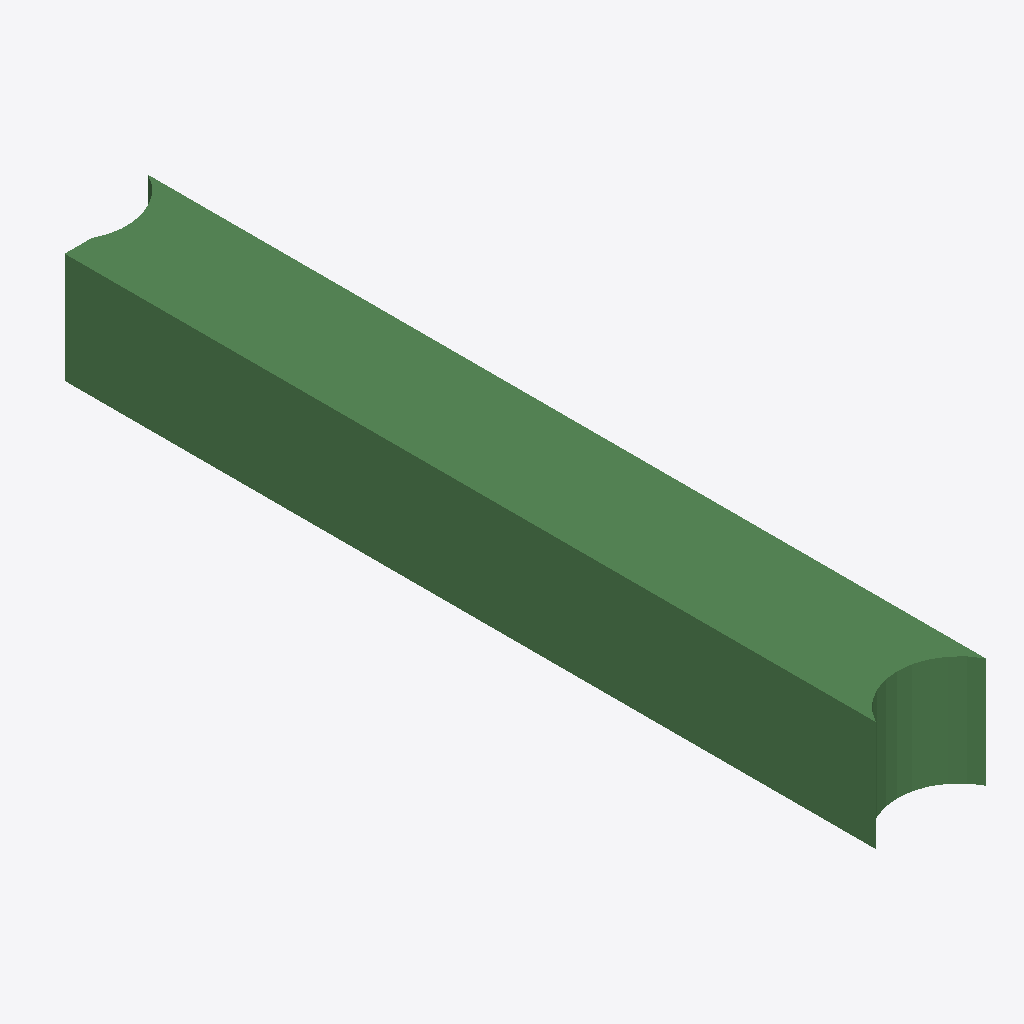
Isometric view of an IFC building model (IFC-SPF (STEP), schema IFC2X3, length unit metre), seen from the south-west, elements coloured by IFC class: 1 beam (green).
Extent 400.0 m × 3045.0 m × 400.0 m (x, y, z). Storeys (1): Default Building Storey at 0.00 m. Elements (1): 1 IfcBeam.

HEADER;
FILE_DESCRIPTION(('ViewDefinition [CoordinationView]'),'2;1');
FILE_NAME('/Users/macbook/Desktop/BIM/data/rst_advanced/IfcBeam275.ifc','2018-08-31T00:07:36-0400',('Unknown Author','info@ifctoolsproject.com'),('Unknown Organization'),'IFC Tools Project - IFC2x3 Java Toolbox','IFC2x3 Java Toolbox 2.0','Unknown Authorizer');
FILE_SCHEMA(('IFC2X3'));
ENDSEC;
DATA;
#183=IFCPROJECT('0jwLUos$rDdvCawnkdsHhU',#175,'Default Project','Description of Default Project',$,$,$,(#178),#182);
#185=IFCBUILDING('03BqBKGfbCy9SufgwKz5Ae',#175,'Default Building','Description',$,#184,$,$,.ELEMENT.,$,$,$);
#186=IFCBUILDINGSTOREY('10n5QXewbDqONTbsvyHfzZ',#175,'Default Building Storey','Description',$,#184,$,$,.ELEMENT.,$);
#1=IFCBEAM('2UD3D7uxP8kecbbBCRtzDJ',#2,'M_Concrete-Rectangular Beam:400 x 800mm:152021',$,'M_Concrete-Rectangular Beam:400 x 800mm:69975',#3,#4,'152021');
ENDSEC;
